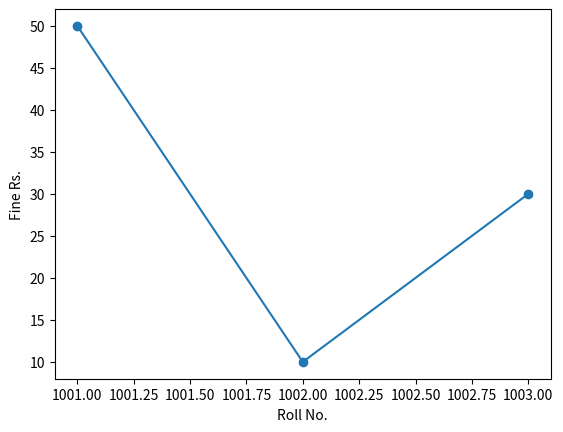

Write Python code to recreate this figure.
from matplotlib import pyplot as plt

rno = [1001, 1002, 1003]
fine = [50.00, 10.00, 30.00]
plt.xlabel('Roll No.')
plt.ylabel('Fine Rs.')
plt.plot(rno, fine, marker='o')
plt.show()
